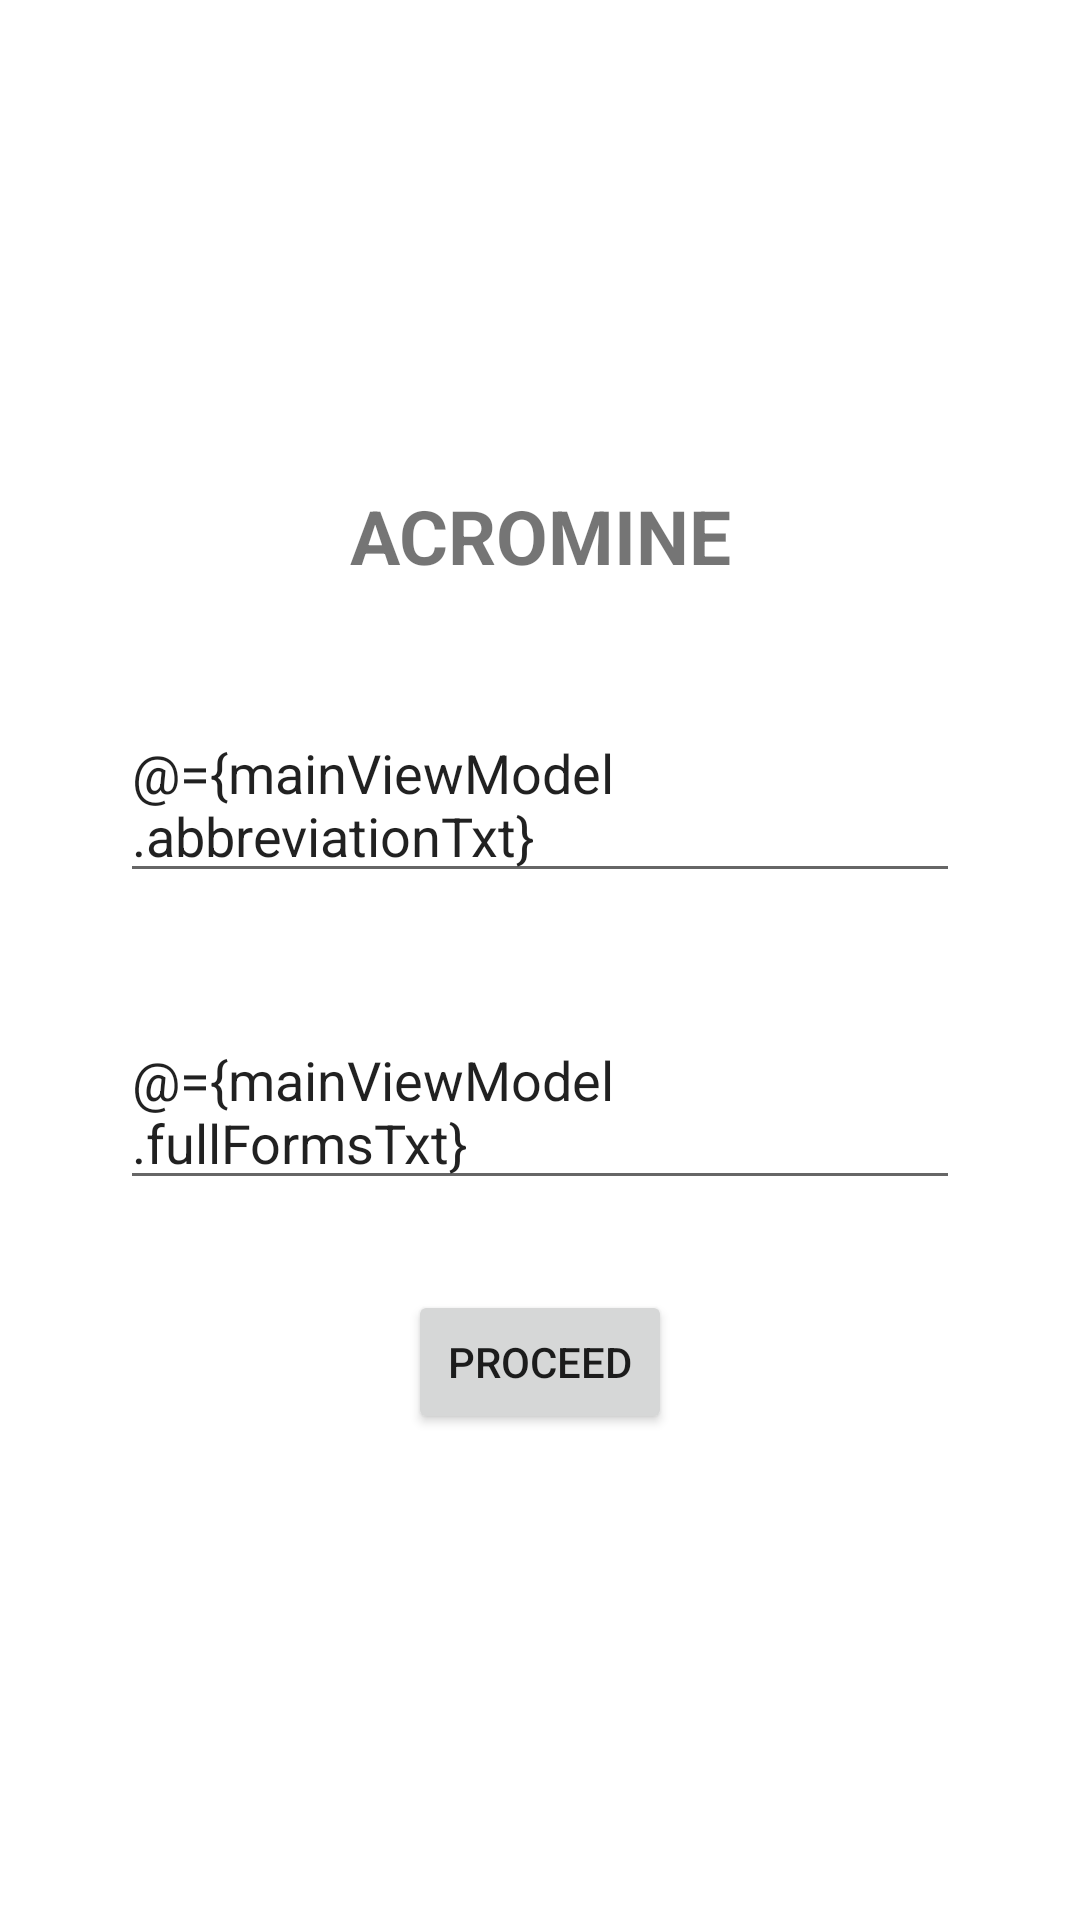

Write the Android layout XML for this screen, with the resource values it uses.
<!-- AndroidManifest.xml: application theme Theme.AcromineApp -->
<!-- res/layout/activity_main.xml -->
<?xml version="1.0" encoding="utf-8"?>
<layout xmlns:android="http://schemas.android.com/apk/res/android"
    xmlns:app="http://schemas.android.com/apk/res-auto"
    xmlns:tools="http://schemas.android.com/tools">

    <data>
        <variable
            name="mainViewModel"
            type="com.app.acromine.viewmodel.MainViewModel" />

       <import type="android.content.Context"/>

    </data>

    <androidx.constraintlayout.widget.ConstraintLayout
        android:layout_width="match_parent"
        android:layout_height="match_parent"
        tools:context=".MainActivity">

        <LinearLayout
            android:layout_width="match_parent"
            android:layout_height="match_parent"
            android:gravity="center"
            android:padding="40dp"
            android:orientation="vertical">


            <TextView
                android:layout_width="match_parent"
                android:layout_height="wrap_content"
                android:gravity="center"
                android:text="ACROMINE"
                android:textStyle="bold"
                android:textSize="25sp" />


            <EditText
                android:id="@+id/et_abbriviation_txt"
                android:layout_width="match_parent"
                android:layout_height="wrap_content"
                android:hint="Enter Abbreviation"
                android:text="@={mainViewModel.abbreviationTxt}"
                android:layout_marginTop="40dp" />

            <EditText
                android:id="@+id/et_full_forms_txt"
                android:layout_width="match_parent"
                android:layout_height="wrap_content"
                android:hint="Enter Full Forms"
                android:text="@={mainViewModel.fullFormsTxt}"
                android:layout_marginTop="40dp" />


            <Button
                android:id="@+id/btn_proceed"
                android:layout_width="wrap_content"
                android:layout_height="wrap_content"
                android:text="PROCEED"
                android:onClick="@{()->mainViewModel.proceedOnClick(context)}"
                android:layout_marginTop="30dp" />


        </LinearLayout>

    </androidx.constraintlayout.widget.ConstraintLayout>
</layout>
<!-- resources referenced by this layout -->
<resources>
  <style name="Theme.AcromineApp" parent="Theme.MaterialComponents.DayNight.DarkActionBar">
          
          <item name="colorPrimary">@color/purple_500</item>
          <item name="colorPrimaryVariant">@color/purple_700</item>
          <item name="colorOnPrimary">@color/white</item>
          
          <item name="colorSecondary">@color/teal_200</item>
          <item name="colorSecondaryVariant">@color/teal_700</item>
          <item name="colorOnSecondary">@color/black</item>
          
          <item name="android:statusBarColor" tools:targetApi="l">?attr/colorPrimaryVariant</item>
          
      </style>
  <!-- not gathered from this repository: default colours our renderer supplied (Android Studio template values) -->
  <color name="purple_500">#FF6200EE</color>
  <color name="purple_700">#FF3700B3</color>
  <color name="teal_200">#FF03DAC5</color>
  <color name="teal_700">#FF018786</color>
  <color name="black">#FF000000</color>
  <color name="white">#FFFFFFFF</color>
</resources>
